Run: headless pygame with SDL's dummy video driver; simulated clock (each Clock.tick advances the game by its frame time, no real sleeping); random seed 0; keys injected as events and as key.get_pressed() state; mouse plan: one left click at the window centre at the start of phase 2, then a move to the lower-right quarter at the start of phase 3.
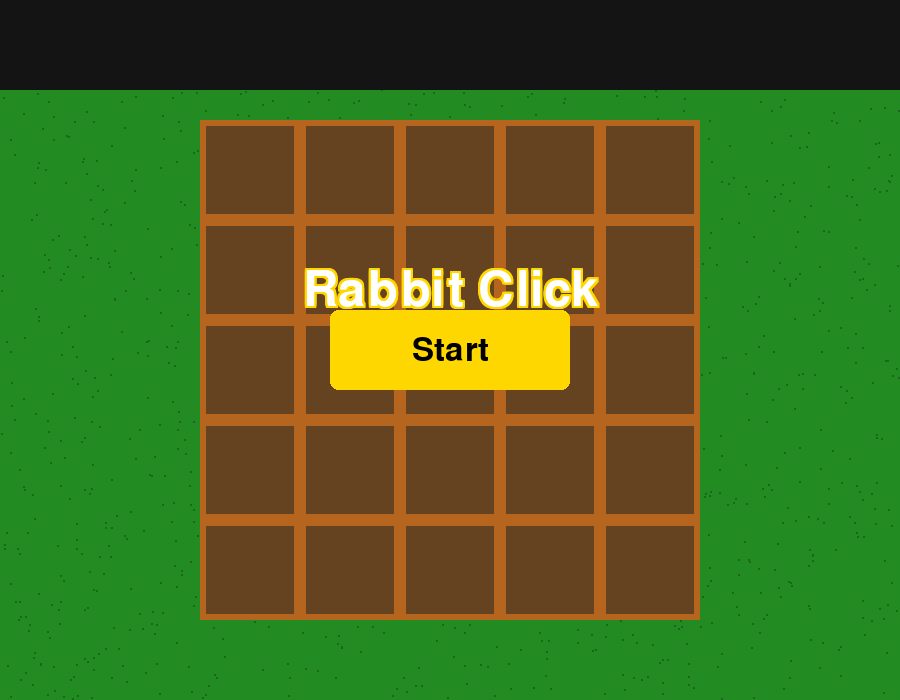
Frame 1 of 4 · flips 1–60 · no input
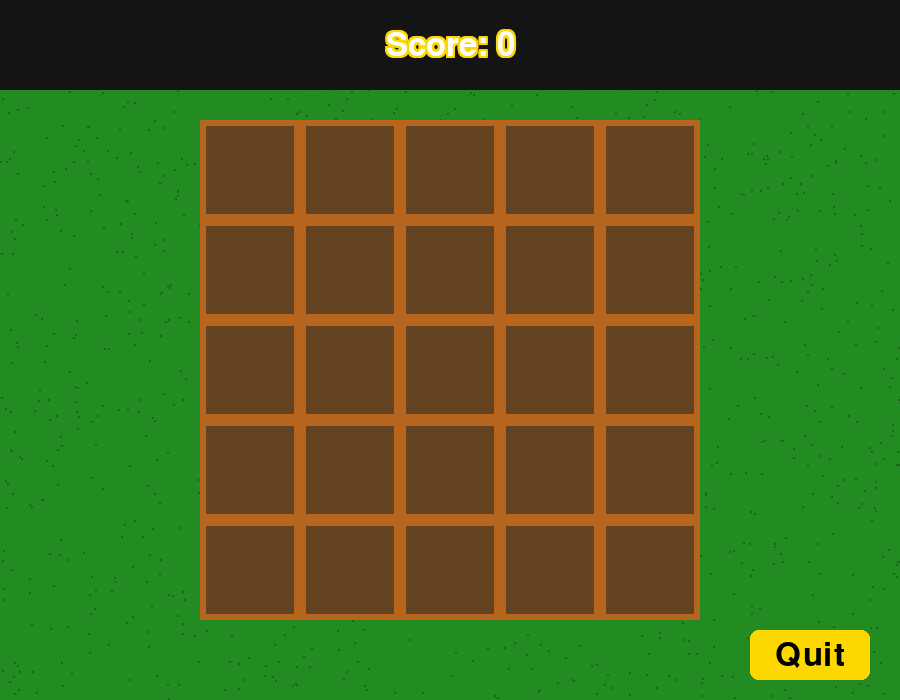
Frame 2 of 4 · flips 61–180 · clicked the window centre · tapped SPACE, RETURN · held RIGHT (→), D
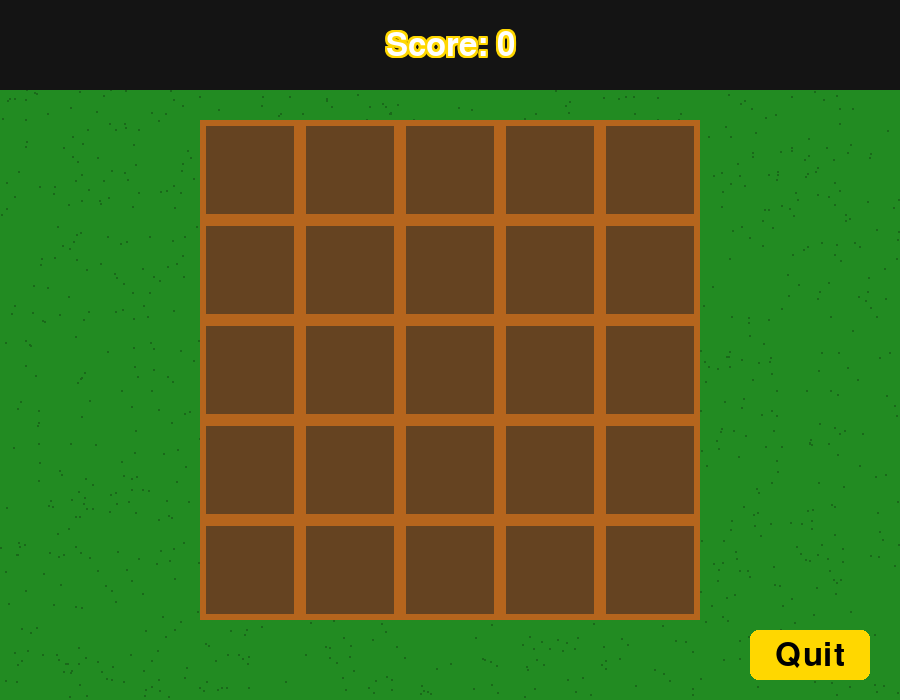
Frame 3 of 4 · flips 181–300 · moved the mouse to the lower-right quarter · held DOWN (↓), S
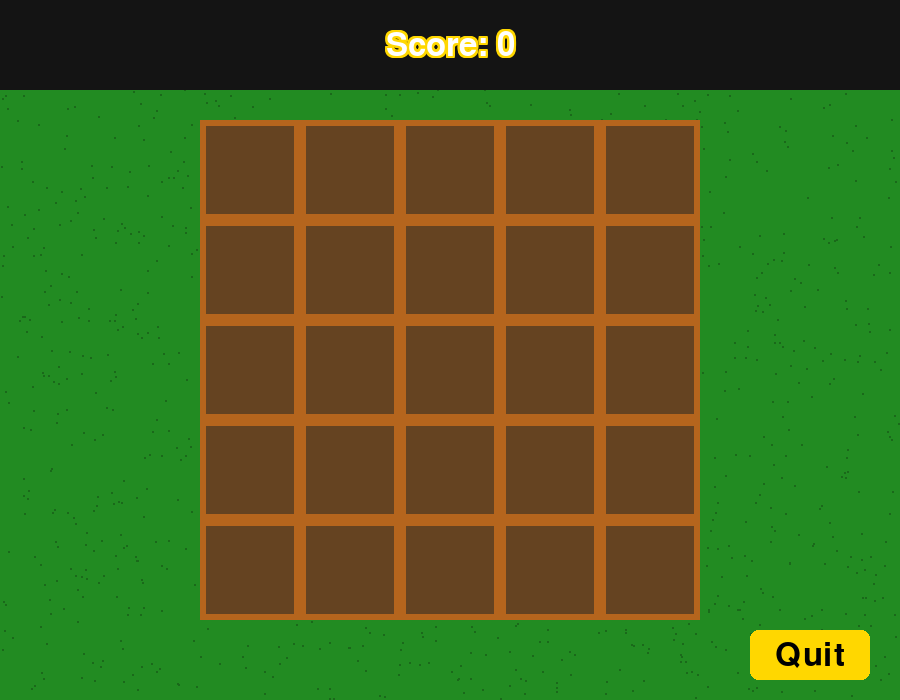
Frame 4 of 4 · flips 301–420 · held LEFT (←), A, UP (↑), W

The pygame program that drew these frames:

import pygame
import random
import sys
from typing import Tuple

# -------------------------
# Configuration & Constants
# -------------------------
WIDTH, HEIGHT = 900, 700
FPS = 60

GRID_ROWS = 5
GRID_COLS = 5
CELL_SIZE = 100
GRID_W = GRID_COLS * CELL_SIZE
GRID_H = GRID_ROWS * CELL_SIZE

GRID_OFFSET_X = (WIDTH - GRID_W) // 2
GRID_OFFSET_Y = 120  # leaves room for top HUD

LIGHT_BROWN = (181, 101, 29)   # hole border
DARK_BROWN = (101, 67, 33)     # hole fill
GREEN = (34, 139, 34)          # grass
GREEN_DARK = (26, 105, 26)     # grass texture
YELLOW = (255, 215, 0)
WHITE = (255, 255, 255)
BLACK = (0, 0, 0)
UI_BG = (20, 20, 20)

START_VISIBLE_TIME = 1.0
START_HIDDEN_TIME = 1.0
MIN_TIME = 0.3
TIME_DELTA_PER_10PTS = 0.1

RABBIT_BASE_SIZE = 40  # sprite pixel grid size (before scaling)
RABBIT_TARGET_SIZE = 80  # final display size in pixels
RABBIT_ANIM_FPS = 6  # simple 2-frame toggle when visible
CLICK_TOLERANCE = 0.15  # 15%

STATE_START = "START"
STATE_PLAY = "PLAY"
STATE_CONFIRM_QUIT = "CONFIRM_QUIT"
STATE_GAME_OVER = "GAME_OVER"

pygame.init()
screen = pygame.display.set_mode((WIDTH, HEIGHT))
pygame.display.set_caption("Rabbit Click — 5x5 Grid")
clock = pygame.time.Clock()

# Fonts
FONT_LG = pygame.font.Font(None, 72)
FONT_MD = pygame.font.Font(None, 48)
FONT_SM = pygame.font.Font(None, 36)

# Create a dedicated random number generator for the grass texture
# to avoid interfering with the gameplay's randomness.
grass_rng = random.Random(42)

# ---------------------------------
# Utility: Text with Outline/Border
# ---------------------------------
def draw_text_with_outline(surface, text, font, center, inner_color=WHITE, outline_color=YELLOW, outline_thickness=2):
    # Render outline by drawing text multiple times around center
    x, y = center
    base = font.render(text, True, inner_color)
    outline = font.render(text, True, outline_color)
    for dx in range(-outline_thickness, outline_thickness + 1):
        for dy in range(-outline_thickness, outline_thickness + 1):
            if dx == 0 and dy == 0:
                continue
            rect = outline.get_rect(center=(x + dx, y + dy))
            surface.blit(outline, rect)
    rect = base.get_rect(center=(x, y))
    surface.blit(base, rect)

# -------------------------
# Button Component (Pixel)
# -------------------------
class Button:
    def __init__(self, rect: pygame.Rect, label: str, bg=YELLOW, fg=BLACK, font=FONT_MD):
        self.rect = rect
        self.label = label
        self.bg = bg
        self.fg = fg
        self.font = font

    def draw(self, surface):
        pygame.draw.rect(surface, self.bg, self.rect, border_radius=8)
        text_surf = self.font.render(self.label, True, self.fg)
        text_rect = text_surf.get_rect(center=self.rect.center)
        surface.blit(text_surf, text_rect)

    def is_hover(self, pos):
        return self.rect.collidepoint(pos)

# -------------------------
# Pixel-Art Rabbit Generator
# -------------------------
def make_rabbit_frames() -> Tuple[pygame.Surface, pygame.Surface]:
    """
    Build two 16x16 pixel-art frames and scale them up with nearest-neighbor.
    Frame B slightly changes ears/eyes (simple 'blink/wiggle' effect).
    """
    # Define colors
    transparent = (0, 0, 0, 0)
    body = (235, 235, 235, 255)
    shade = (200, 200, 200, 255)
    ear = (255, 180, 180, 255)
    eye = (40, 40, 40, 255)
    nose = (255, 120, 120, 255)

    def new_canvas():
        return pygame.Surface((16, 16), pygame.SRCALPHA)

    def plot(px, x, y, c):
        px.set_at((x, y), c)

    def paint_body(px, ear_shift=0):
        # Simple chibi rabbit: head big circle-ish, ears up, small body.
        # We'll place pixels manually for crispness.
        # Head/Body blob
        for y in range(4, 13):
            for x in range(3, 13):
                plot(px, x, y, body)
        # Shading (right-bottom)
        for y in range(8, 13):
            for x in range(9, 13):
                plot(px, x, y, shade)
        # Ears
        ear_x = 5
        ear_y = 1 + ear_shift
        for y in range(0, 5):
            plot(px, ear_x, ear_y + y, body)
            plot(px, ear_x + 1, ear_y + y, ear)
        ear_x2 = 9
        for y in range(0, 5):
            plot(px, ear_x2, ear_y + y, body)
            plot(px, ear_x2 + 1, ear_y + y, ear)
        # Eyes
        plot(px, 6, 7 + (1 - ear_shift), eye)
        plot(px, 10, 7 + (1 - ear_shift), eye)
        # Nose
        plot(px, 8, 9, nose)

        # Feet hint
        plot(px, 5, 12, shade)
        plot(px, 10, 12, shade)

    a = new_canvas()
    b = new_canvas()
    paint_body(a, ear_shift=0)
    paint_body(b, ear_shift=1)

    def scale_nn(surf):
        return pygame.transform.scale(surf, (RABBIT_TARGET_SIZE, RABBIT_TARGET_SIZE))

    return scale_nn(a), scale_nn(b)

RABBIT_FRAME_A, RABBIT_FRAME_B = make_rabbit_frames()

# -------------------------
# Grass Texture Generator
# -------------------------
def draw_grass(surface):
    surface.fill(GREEN)
    # Subtle pixel clusters for texture using the dedicated grass RNG
    for _ in range(1400):
        x = grass_rng.randint(0, WIDTH - 2)
        y = grass_rng.randint(0, HEIGHT - 2)
        if not (GRID_OFFSET_X <= x < GRID_OFFSET_X + GRID_W and GRID_OFFSET_Y <= y < GRID_OFFSET_Y + GRID_H):
            surface.fill(GREEN_DARK, pygame.Rect(x, y, 2, 2))

# -------------------------
# Grid / Holes Rendering
# -------------------------
def draw_grid(surface):
    # Dark soil boxes with light-brown border
    for r in range(GRID_ROWS):
        for c in range(GRID_COLS):
            x = GRID_OFFSET_X + c * CELL_SIZE
            y = GRID_OFFSET_Y + r * CELL_SIZE
            pygame.draw.rect(surface, LIGHT_BROWN, (x, y, CELL_SIZE, CELL_SIZE), width=6)
            pygame.draw.rect(surface, DARK_BROWN, (x + 6, y + 6, CELL_SIZE - 12, CELL_SIZE - 12))

def hole_to_rect(row, col):
    x = GRID_OFFSET_X + col * CELL_SIZE
    y = GRID_OFFSET_Y + row * CELL_SIZE
    return pygame.Rect(x, y, CELL_SIZE, CELL_SIZE)

def rabbit_rect_at(row, col):
    cell = hole_to_rect(row, col)
    # center the rabbit inside the hole
    rx = cell.centerx - RABBIT_TARGET_SIZE // 2
    ry = cell.centery - RABBIT_TARGET_SIZE // 2
    return pygame.Rect(rx, ry, RABBIT_TARGET_SIZE, RABBIT_TARGET_SIZE)

def inflate_for_tolerance(rect, tol=CLICK_TOLERANCE):
    extra_w = rect.width * tol
    extra_h = rect.height * tol
    return pygame.Rect(rect.x - extra_w, rect.y - extra_h, rect.width + 2 * extra_w, rect.height + 2 * extra_h)

# -------------------------
# Game Core
# -------------------------
class Game:
    def __init__(self):
        self.state = STATE_START
        self.score = 0
        self.visible_time = START_VISIBLE_TIME
        self.hidden_time = START_HIDDEN_TIME

        self.rabbit_visible = False
        self.current_row = 0
        self.current_col = 0

        self.state_timer_ms = 0  # tracks elapsed in current visible/hidden phase
        self.last_tick = pygame.time.get_ticks()

        # UI Buttons
        self.btn_start = Button(pygame.Rect(WIDTH // 2 - 120, HEIGHT // 2 - 40, 240, 80), "Start")
        self.btn_quit = Button(pygame.Rect(WIDTH - 150, HEIGHT - 70, 120, 50), "Quit")
        self.btn_yes = Button(pygame.Rect(WIDTH // 2 - 150, HEIGHT // 2 + 20, 120, 50), "Yes")
        self.btn_no = Button(pygame.Rect(WIDTH // 2 + 30, HEIGHT // 2 + 20, 120, 50), "No")
        self.btn_restart = Button(pygame.Rect(WIDTH // 2 - 120, HEIGHT // 2 + 40, 240, 70), "Restart")

        self.anim_timer = 0
        self.anim_frame = 0  # 0 or 1

    def reset(self):
        self.state = STATE_START
        self.score = 0
        self.visible_time = START_VISIBLE_TIME
        self.hidden_time = START_HIDDEN_TIME
        self.rabbit_visible = False
        self.state_timer_ms = 0
        self.last_tick = pygame.time.get_ticks()
        self.anim_timer = 0
        self.anim_frame = 0

    def start_play(self):
        self.state = STATE_PLAY
        self.score = 0
        self.visible_time = START_VISIBLE_TIME
        self.hidden_time = START_HIDDEN_TIME
        self._choose_new_hole()
        self.rabbit_visible = True
        self.state_timer_ms = 0
        self.last_tick = pygame.time.get_ticks()
        self.anim_timer = 0
        self.anim_frame = 0

    def _choose_new_hole(self):
        # Find a new hole that is different from the current one.
        # This now works correctly because the global random generator is not being reset.
        while True:
            new_row = random.randint(0, GRID_ROWS - 1)
            new_col = random.randint(0, GRID_COLS - 1)
            if (new_row, new_col) != (self.current_row, self.current_col):
                self.current_row = new_row
                self.current_col = new_col
                break

    def update_timers(self):
        now = pygame.time.get_ticks()
        dt = now - self.last_tick
        self.last_tick = now
        self.state_timer_ms += dt

        # Rabbit animation toggle
        if self.rabbit_visible:
            self.anim_timer += dt
            frame_interval = int(1000 / RABBIT_ANIM_FPS)
            if self.anim_timer >= frame_interval:
                self.anim_timer = 0
                self.anim_frame = 1 - self.anim_frame

        if self.rabbit_visible:
            if self.state_timer_ms >= int(self.visible_time * 1000):
                self.rabbit_visible = False
                self.state_timer_ms = 0
        else:
            if self.state == STATE_PLAY and self.state_timer_ms >= int(self.hidden_time * 1000):
                self._choose_new_hole()
                self.rabbit_visible = True
                self.state_timer_ms = 0

    def register_click(self, pos):
        if self.state == STATE_PLAY:
            # Quit button?
            if self.btn_quit.rect.collidepoint(pos):
                self.state = STATE_CONFIRM_QUIT
                return

            if self.rabbit_visible:
                rrect = rabbit_rect_at(self.current_row, self.current_col)
                hitbox = inflate_for_tolerance(rrect)
                if hitbox.collidepoint(pos):
                    # Successful hit
                    self.score += 1
                    if self.score % 10 == 0:
                        self.visible_time = max(MIN_TIME, self.visible_time - TIME_DELTA_PER_10PTS)
                        self.hidden_time = max(MIN_TIME, self.hidden_time - TIME_DELTA_PER_10PTS)
                    # Immediately hide and continue cycle
                    self.rabbit_visible = False
                    self.state_timer_ms = 0
                    return
            # Miss → Game Over
            self.state = STATE_GAME_OVER

        elif self.state == STATE_START:
            if self.btn_start.rect.collidepoint(pos):
                self.start_play()

        elif self.state == STATE_CONFIRM_QUIT:
            if self.btn_yes.rect.collidepoint(pos):
                pygame.quit()
                sys.exit(0)
            if self.btn_no.rect.collidepoint(pos):
                self.state = STATE_PLAY

        elif self.state == STATE_GAME_OVER:
            if self.btn_restart.rect.collidepoint(pos):
                self.start_play()

    # -------------------------
    # Rendering (per state)
    # -------------------------
    def render(self, surface):
        # Background grass + grid
        draw_grass(surface)
        draw_grid(surface)

        if self.state == STATE_START:
            self._render_hud(surface, show_score=False)
            self._render_center_title(surface, "Rabbit Click")
            self.btn_start.draw(surface)

        elif self.state == STATE_PLAY:
            self._render_hud(surface, show_score=True)
            self._render_rabbit(surface)
            self.btn_quit.draw(surface)

        elif self.state == STATE_CONFIRM_QUIT:
            self._render_hud(surface, show_score=True)
            self._render_rabbit(surface)
            self.btn_quit.draw(surface)
            self._render_confirm_modal(surface)

        elif self.state == STATE_GAME_OVER:
            self._render_hud(surface, show_score=False)
            self._render_center_title(surface, f"Game Over — Score: {self.score}")
            self.btn_restart.draw(surface)

    def _render_hud(self, surface, show_score=True):
        # Top HUD strip (subtle bar)
        pygame.draw.rect(surface, UI_BG, (0, 0, WIDTH, 90))
        if show_score:
            draw_text_with_outline(surface, f"Score: {self.score}", FONT_MD, (WIDTH // 2, 45))

    def _render_center_title(self, surface, title):
        draw_text_with_outline(surface, title, FONT_LG, (WIDTH // 2, HEIGHT // 2 - 60))

    def _render_rabbit(self, surface):
        if not self.rabbit_visible:
            return
        rrect = rabbit_rect_at(self.current_row, self.current_col)
        frame = RABBIT_FRAME_A if self.anim_frame == 0 else RABBIT_FRAME_B
        surface.blit(frame, rrect)

    def _render_confirm_modal(self, surface):
        # Dim the background slightly
        overlay = pygame.Surface((WIDTH, HEIGHT), pygame.SRCALPHA)
        overlay.fill((0, 0, 0, 120))
        surface.blit(overlay, (0, 0))

        # Modal box
        modal_rect = pygame.Rect(WIDTH // 2 - 220, HEIGHT // 2 - 90, 440, 180)
        pygame.draw.rect(surface, (240, 240, 240), modal_rect, border_radius=10)
        pygame.draw.rect(surface, (160, 160, 160), modal_rect, width=3, border_radius=10)

        # Text
        text = FONT_MD.render("Are you sure?", True, BLACK)
        text_rect = text.get_rect(center=(WIDTH // 2, HEIGHT // 2 - 25))
        surface.blit(text, text_rect)

        self.btn_yes.draw(surface)
        self.btn_no.draw(surface)

# -------------------------
# Main Loop
# -------------------------
def main():
    game = Game()
    while True:
        clock.tick(FPS)

        # Events
        for event in pygame.event.get():
            if event.type == pygame.QUIT:
                pygame.quit()
                sys.exit(0)
            if event.type == pygame.MOUSEBUTTONDOWN and event.button == 1:
                game.register_click(event.pos)

        # Update
        if game.state in (STATE_PLAY, STATE_CONFIRM_QUIT):
            # Only advance timers while in PLAY; keep rabbit frozen under confirm
            if game.state == STATE_PLAY:
                game.update_timers()

        # Render
        game.render(screen)
        pygame.display.flip()

if __name__ == "__main__":
    main()
